Photos from the image-classification dataset "data" in the GitHub repository lisaong/mldds-courseware. Its 5 classes are: chapati, fishball noodle, LRT train, MRT train, satay.

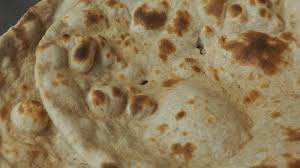
Label: chapati

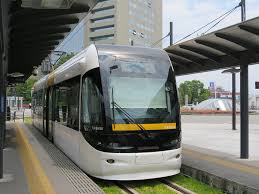
Label: LRT train

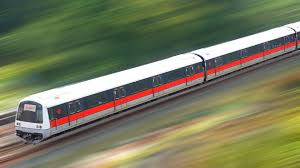
Label: MRT train

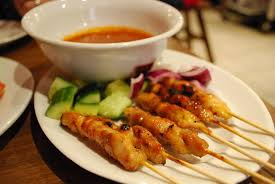
Label: satay

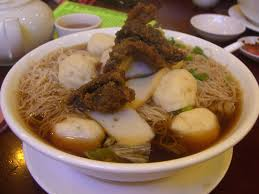
Label: fishball noodle

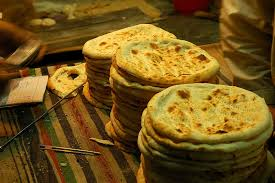
Label: chapati
